Run: headless pygame with SDL's dummy video driver; simulated clock (each Clock.tick advances the game by its frame time, no real sleeping); random seed 0; keys injected as events and as key.get_pressed() state; no mouse input.
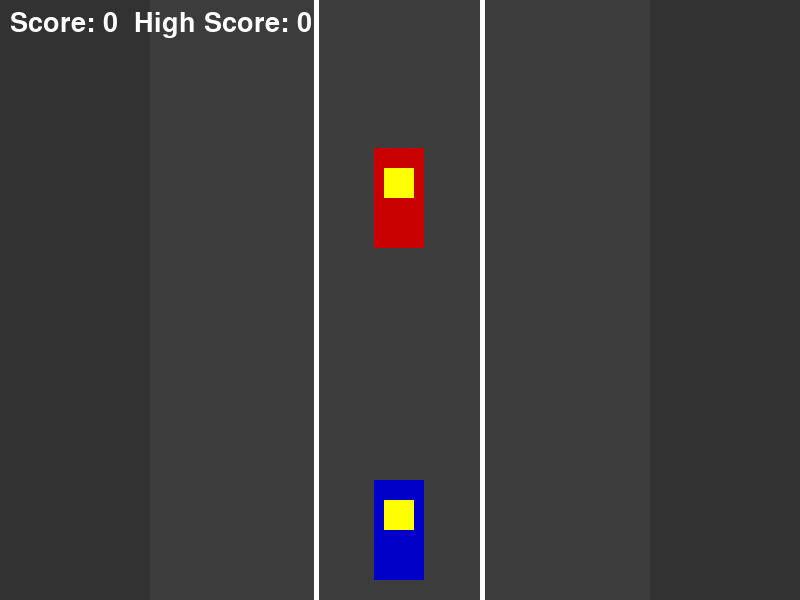
Frame 1 of 4 · flips 1–60 · no input
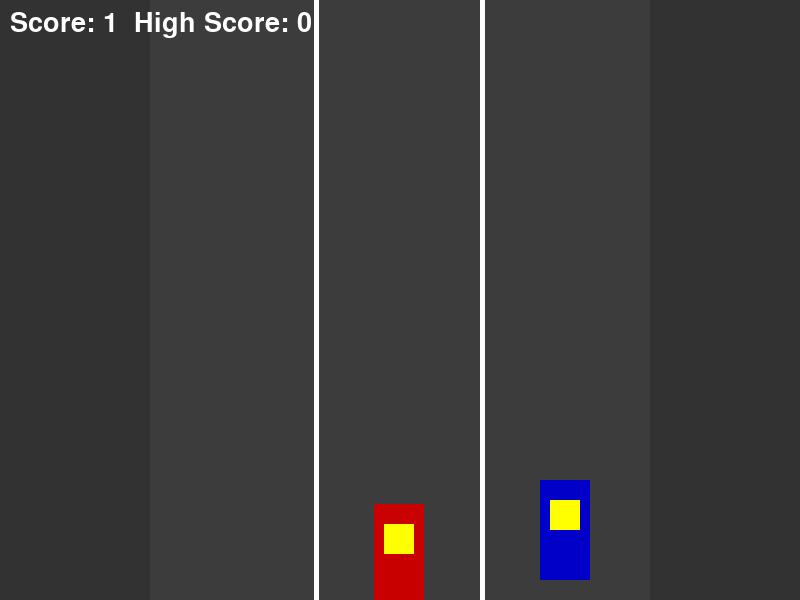
Frame 2 of 4 · flips 61–180 · tapped SPACE, RETURN · held RIGHT (→), D
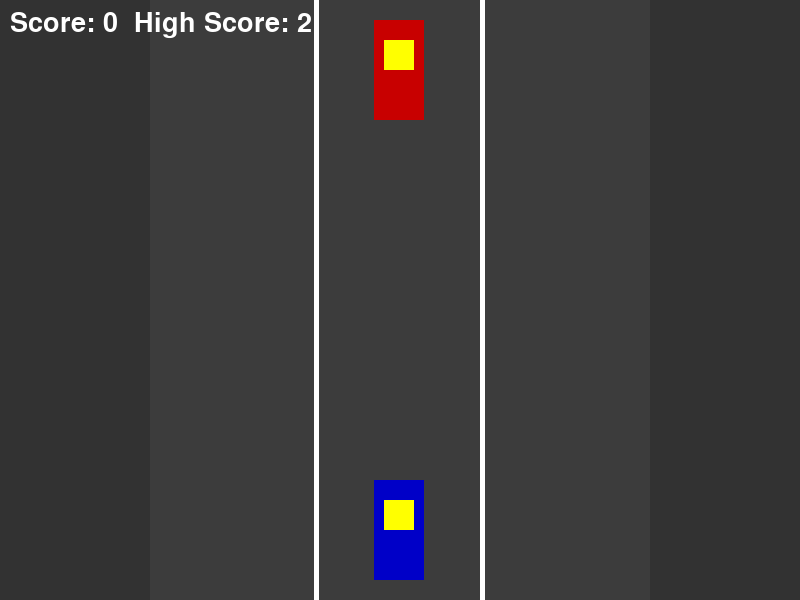
Frame 3 of 4 · flips 181–300 · held DOWN (↓), S
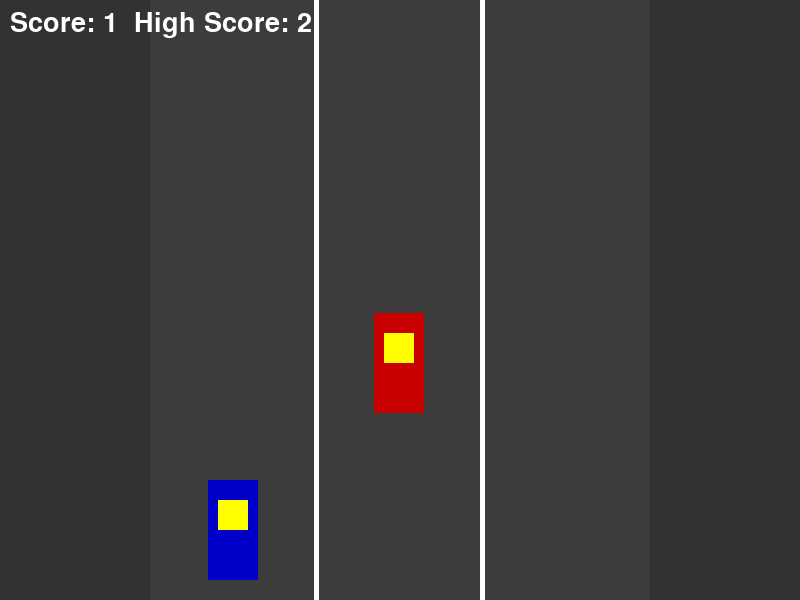
Frame 4 of 4 · flips 301–420 · held LEFT (←), A, UP (↑), W

The pygame program that drew these frames:

import pygame
import random
import sys

pygame.init()


WIDTH, HEIGHT = 800, 600
screen = pygame.display.set_mode((WIDTH, HEIGHT))
pygame.display.set_caption("Mad Game - Lane Cars")

clock = pygame.time.Clock()
FPS = 60



WHITE = (255, 255, 255)
GRAY = (50, 50, 50)
ROAD_COLOR = (60, 60, 60)
LINE_COLOR = (255, 255, 255)
BLUE = (0, 0, 200)   # Player car
RED = (200,0,0)    # Enemy car
YELLOW = (255, 255, 0)  # Optional highlights


road_left = 150
road_right = WIDTH - 150
lane_count = 3
lane_width = (road_right - road_left)// lane_count
lanes = [road_left + i*lane_width + lane_width//2 for i in range(lane_count)]


player_width, player_height = 50,100
player_lane = 1  
player_y = HEIGHT - player_height - 20


enemy_width, enemy_height = 50, 100
enemy_speed = 6
enemy_count = 2 
enemies = []

for _ in range(enemy_count):
    lane = random.randint(0, lane_count - 1)
    y = random.randint(-600, -100)
    enemies.append([lane, y])

score = 0
high_score = 0
font = pygame.font.SysFont(None, 40)


move_lock = False

def draw_score(score, high_score):
    text = font.render(f"Score: {score}  High Score: {high_score}", True,WHITE)
    screen.blit(text, (10, 10))

def draw_background():
    screen.fill(GRAY) 
    pygame.draw.rect(screen, ROAD_COLOR, (road_left, 0, road_right-road_left, HEIGHT))  
    for i in range(1, lane_count):
        x = road_left + i*lane_width
        pygame.draw.line(screen, LINE_COLOR, (x, 0), (x, HEIGHT), 5)

def game_over():
    global high_score
    if score > high_score:
        high_score = score
    screen.fill(ROAD_COLOR)
    text1 = font.render("GAME OVER", True, RED)
    text2 = font.render(f"Score: {score}  High Score: {high_score}", True, WHITE)
    screen.blit(text1, (WIDTH//2 - 100, HEIGHT//2 - 40))
    screen.blit(text2, (WIDTH//2 - 150, HEIGHT//2 + 10))
    pygame.display.update()
    pygame.time.delay(3000)
    reset_game()

def reset_game():
    global player_lane, score, enemies, enemy_speed
    player_lane = 1
    score = 0
    enemy_speed = 5
    enemies.clear()
    for _ in range(enemy_count):
        lane = random.randint(0, lane_count - 1)
        y = random.randint(-600, -100)
        enemies.append([lane, y])

running = True
while running:
    draw_background()

    for event in pygame.event.get():
        if event.type == pygame.QUIT:
            pygame.quit()
            sys.exit()
      
        if event.type == pygame.KEYDOWN and not move_lock:
            if event.key == pygame.K_LEFT and player_lane > 0:
                player_lane -= 1
                move_lock = True  
            if event.key == pygame.K_RIGHT and player_lane < lane_count - 1:
                player_lane += 1
                move_lock = True
        if event.type == pygame.KEYUP:
            if event.key in [pygame.K_LEFT, pygame.K_RIGHT]:
                move_lock = False 

   
    for i in range(enemy_count):
        enemies[i][1] += enemy_speed
        if enemies[i][1] > HEIGHT:
            enemies[i][1] = random.randint(-600, -100)
            enemies[i][0] = random.randint(0, lane_count - 1)
            score += 1
            enemy_speed += 0.1

       
        enemy_x = lanes[enemies[i][0]] - enemy_width//2
        enemy_y = enemies[i][1]
      
        pygame.draw.rect(screen, RED, (enemy_x, enemy_y, enemy_width, enemy_height))
        pygame.draw.rect(screen, YELLOW, (enemy_x+10, enemy_y+20, enemy_width-20, 30)) 

      
        player_rect = pygame.Rect(lanes[player_lane]-player_width//2, player_y, player_width, player_height)
        enemy_rect = pygame.Rect(enemy_x, enemy_y, enemy_width, enemy_height)
        if player_rect.colliderect(enemy_rect):
            game_over()

 
    player_x = lanes[player_lane] - player_width//2
    pygame.draw.rect(screen, BLUE, (player_x, player_y, player_width, player_height))
    pygame.draw.rect(screen, YELLOW, (player_x+10, player_y+20, player_width-20, 30))

    draw_score(score, high_score)

    pygame.display.update()
    clock.tick(FPS)
